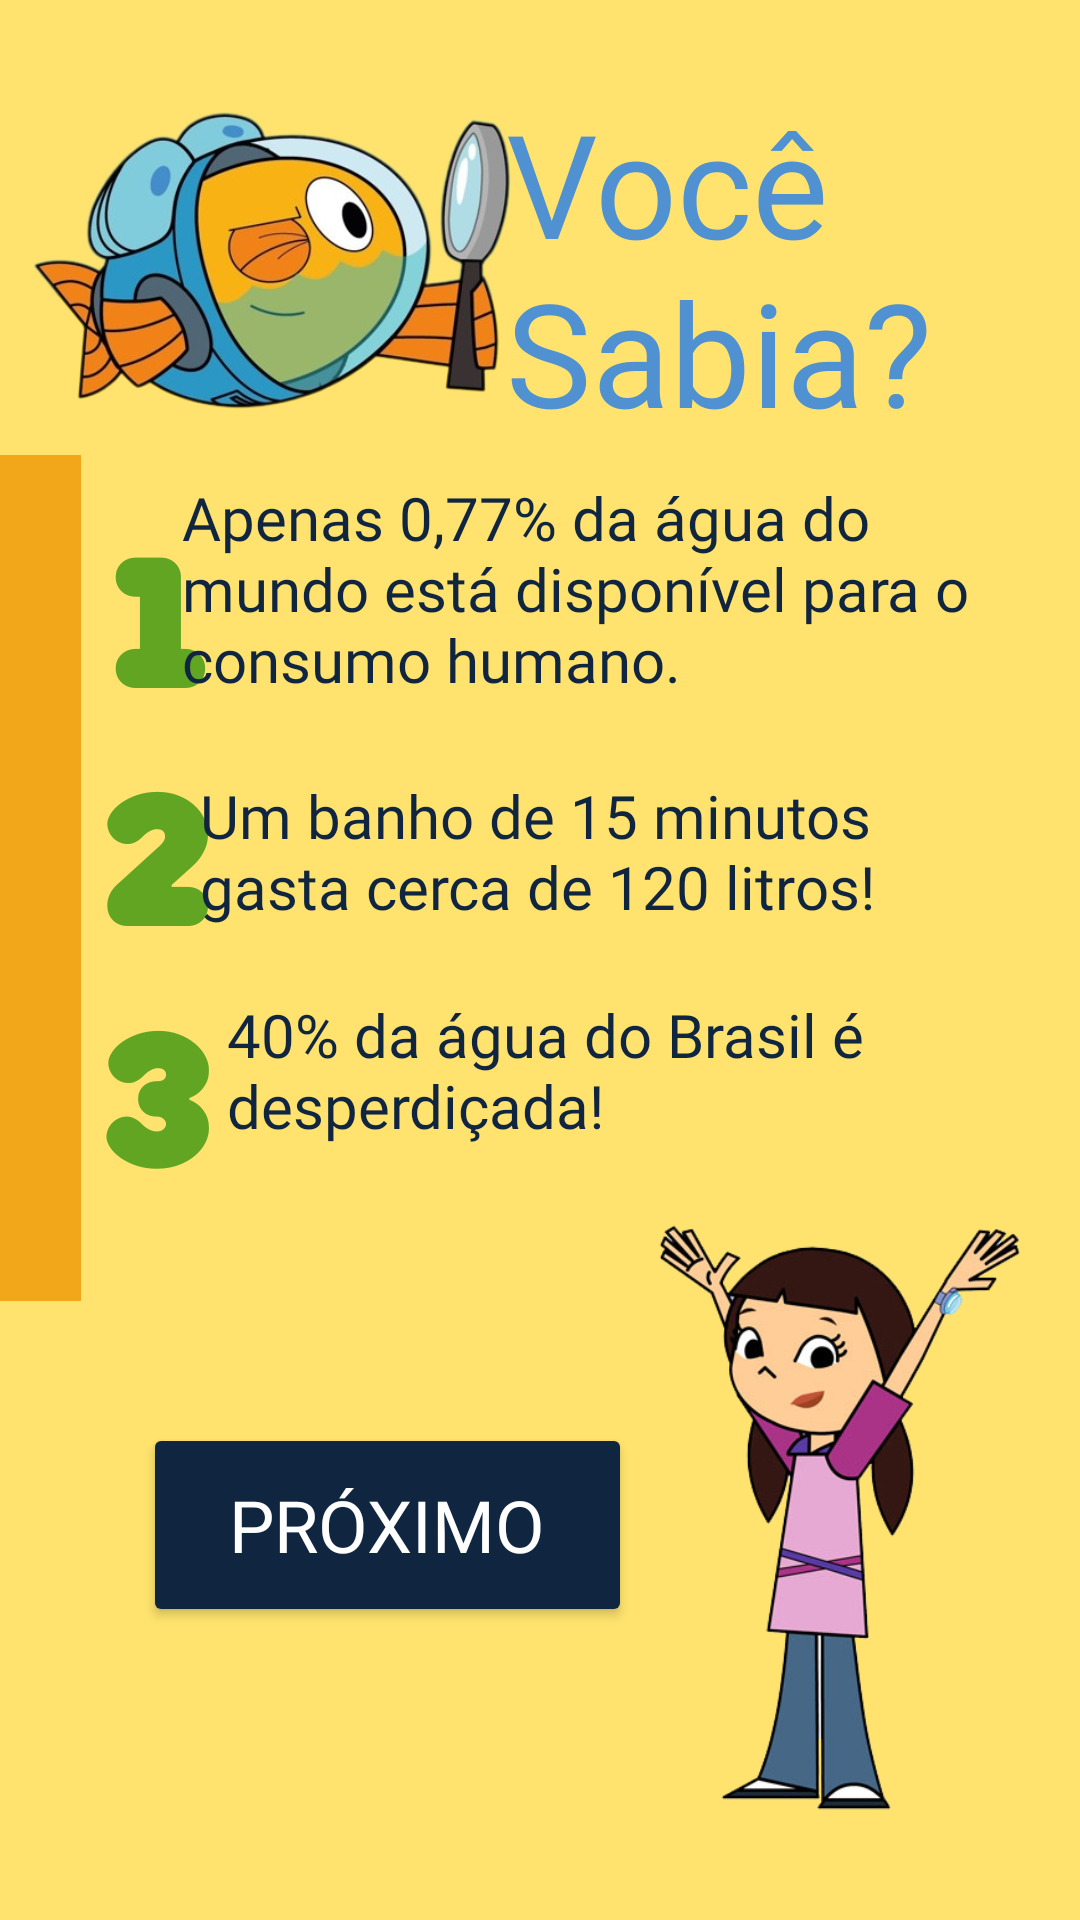

Here is an Android app screen rendered from its layout file. Give the layout XML and the strings, colors and styles it references.
<!-- AndroidManifest.xml: application theme Theme.App_peixonauta -->
<!-- res/layout/activity_tela_curiosidades.xml -->
<?xml version="1.0" encoding="utf-8"?>
<androidx.constraintlayout.widget.ConstraintLayout xmlns:android="http://schemas.android.com/apk/res/android"
    xmlns:app="http://schemas.android.com/apk/res-auto"
    xmlns:tools="http://schemas.android.com/tools"
    android:layout_width="match_parent"
    android:layout_height="match_parent"
    android:backgroundTint="#466785"
    tools:context=".tela_curiosidades">

    <ImageView
        android:id="@+id/imageView5"
        android:layout_width="wrap_content"
        android:layout_height="wrap_content"
        android:background="#FEE26E"
        android:contentDescription="@string/imagecuri"
        app:layout_constraintBottom_toBottomOf="parent"
        app:layout_constraintEnd_toEndOf="parent"
        app:layout_constraintHorizontal_bias="0.0"
        app:layout_constraintStart_toStartOf="parent"
        app:layout_constraintTop_toTopOf="parent"
        app:layout_constraintVertical_bias="0.0"
        app:srcCompat="@drawable/fundo_r" />


    <View
        android:id="@+id/view"
        android:layout_width="27dp"
        android:layout_height="282dp"
        android:background="@color/amarelo"
        app:layout_constraintBottom_toBottomOf="parent"
        app:layout_constraintEnd_toEndOf="parent"
        app:layout_constraintHorizontal_bias="0.0"
        app:layout_constraintStart_toStartOf="parent"
        app:layout_constraintTop_toTopOf="parent"
        app:layout_constraintVertical_bias="0.424" />

    <TextView
        android:id="@+id/vocesabia"
        android:layout_width="179dp"
        android:layout_height="128dp"
        android:fontFamily="@font/fredoka_one"
        android:text="@string/text_vocesabia"
        android:textColor="#5091D1"
        android:textSize="48sp"
        app:layout_constraintBottom_toBottomOf="parent"
        app:layout_constraintEnd_toEndOf="parent"
        app:layout_constraintHorizontal_bias="0.931"
        app:layout_constraintStart_toStartOf="parent"
        app:layout_constraintTop_toTopOf="parent"
        app:layout_constraintVertical_bias="0.056"
        tools:ignore="TextContrastCheck,TextSizeCheck" />

    <TextView
        android:id="@+id/text_curi1"
        android:layout_width="290dp"
        android:layout_height="97dp"
        android:fontFamily="@font/alata"
        android:text="@string/text_curi1"
        android:textColor="@color/azul_escuro"
        android:textSize="20sp"
        app:layout_constraintBottom_toBottomOf="parent"
        app:layout_constraintEnd_toEndOf="parent"
        app:layout_constraintHorizontal_bias="0.869"
        app:layout_constraintStart_toStartOf="parent"
        app:layout_constraintTop_toTopOf="parent"
        app:layout_constraintVertical_bias="0.293"
        tools:ignore="TextSizeCheck" />

    <TextView
        android:id="@+id/text_curi2"
        android:layout_width="272dp"
        android:layout_height="72dp"
        android:fontFamily="@font/alata"
        android:text="@string/text_curi2"
        android:textColor="@color/azul_escuro"
        android:textSize="20sp"
        app:layout_constraintBottom_toBottomOf="parent"
        app:layout_constraintEnd_toEndOf="parent"
        app:layout_constraintHorizontal_bias="0.758"
        app:layout_constraintStart_toStartOf="parent"
        app:layout_constraintTop_toTopOf="parent"
        app:layout_constraintVertical_bias="0.455"
        tools:ignore="TextSizeCheck" />

    <TextView
        android:id="@+id/text_curi3"
        android:layout_width="231dp"
        android:layout_height="64dp"
        android:fontFamily="@font/alata"
        android:text="@string/text_curi3"
        android:textColor="@color/azul_escuro"
        android:textSize="20sp"
        app:layout_constraintBottom_toBottomOf="parent"
        app:layout_constraintEnd_toEndOf="parent"
        app:layout_constraintHorizontal_bias="0.587"
        app:layout_constraintStart_toStartOf="parent"
        app:layout_constraintTop_toTopOf="parent"
        app:layout_constraintVertical_bias="0.575"
        tools:ignore="TextSizeCheck" />

        <Button
            android:id="@+id/btn_proximo"
            android:layout_width="163dp"
            android:layout_height="68dp"
            android:backgroundTint="@color/azul_escuro"
            android:fontFamily="@font/fredoka_one"
            android:text="@string/btn_proximo"
            android:textColor="@color/white"
            android:textSize="24sp"
            app:layout_constraintBottom_toBottomOf="parent"
            app:layout_constraintEnd_toEndOf="parent"
            app:layout_constraintHorizontal_bias="0.242"
            app:layout_constraintStart_toStartOf="parent"
            app:layout_constraintTop_toTopOf="parent"
            app:layout_constraintVertical_bias="0.829" />

</androidx.constraintlayout.widget.ConstraintLayout>
<!-- resources referenced by this layout -->
<resources>
  <color name="amarelo">#F2A71B</color>
  <color name="azul_escuro">#102540</color>
  <color name="white">#FFFFFFFF</color>
  <!-- drawable fundo_r: png bitmap (drawable, 332682 bytes) -->
  <string name="btn_proximo">Próximo</string>
  <string name="imagecuri">Imagem de personagem</string>
  <string name="text_curi1">Apenas 0,77% da água do mundo está disponível para o consumo humano.</string>
  <string name="text_curi2">Um banho de 15 minutos gasta cerca de 120 litros!</string>
  <string name="text_curi3">40% da água do Brasil é desperdiçada!</string>
  <string name="text_vocesabia">Você Sabia?</string>
  <style name="Theme.App_peixonauta" parent="Base.Theme.App_peixonauta" />
  <style name="Base.Theme.App_peixonauta" parent="Theme.Material3.DayNight.NoActionBar">
          
          
      </style>
</resources>
